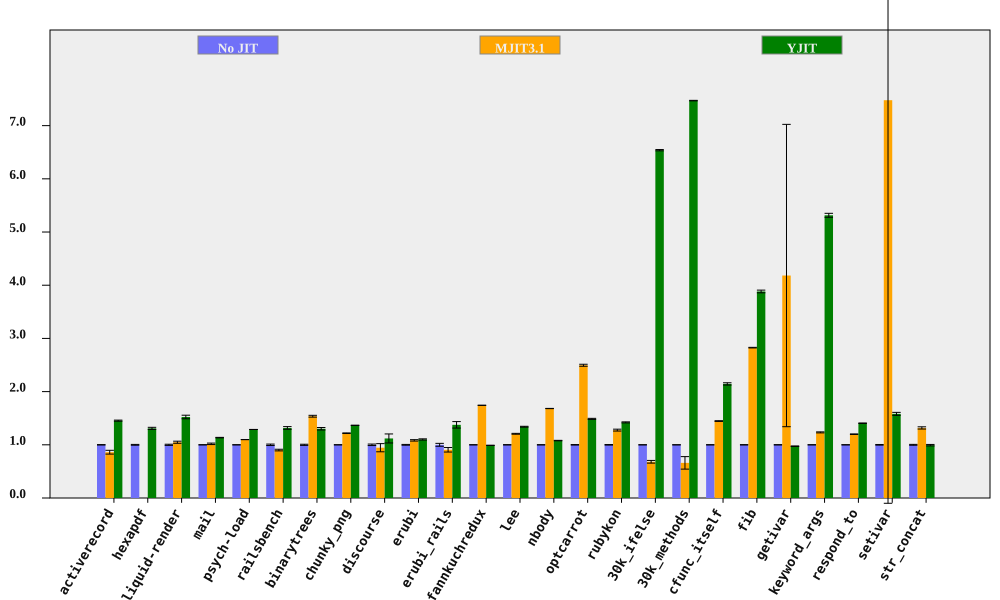

Data behind this chart, as committed beside it:
bench, No JIT (ms), No JIT RSD, MJIT3.1 (ms), MJIT3.1 RSD, YJIT (ms), YJIT RSD, MJIT3.1 spd, MJIT3.1 spd RSD, YJIT spd, YJIT spd RSD, % in YJIT
activerecord, 151.7, 0.3284, 176.1, 4.127, 104.3, 0.6073, 0.861, 4.14, 1.454, 0.6904, 82.7
hexapdf, 3191, 0.7662, , , 2438, 1.281, , , 1.309, 1.493, 77.14
liquid-render, 191.9, 1.088, 183, 1.515, 126, 1.912, 1.048, 1.865, 1.523, 2.2, 85.69
mail, 180.7, 0.111, 177.4, 1.349, 159.2, 0.3862, 1.018, 1.354, 1.135, 0.4019, 27.8
psych-load, 2478, 0.02897, 2257, 0.04656, 1924, 0.03929, 1.098, 0.05483, 1.288, 0.04881, 88.45
railsbench, 2811, 1.354, 3120, 1.038, 2135, 1.365, 0.9012, 1.706, 1.317, 1.923, 83.84
binarytrees, 474, 1.066, 308.4, 0.3119, 364.1, 1.43, 1.537, 1.111, 1.302, 1.784, 84.27
chunky_png, 958.7, 0.0456, 787.1, 0.4756, 701.6, 0.1078, 1.218, 0.4778, 1.366, 0.117, 92.04
discourse, 547.3, 1.394, 578.9, 7.986, 488.9, 7.439, 0.9454, 8.107, 1.119, 7.568, 71.22
erubi, 463.1, 0.7359, 427.4, 0.9818, 420.8, 0.7569, 1.084, 1.227, 1.101, 1.056, 100
erubi_rails, 27.44, 2.724, 30.28, 3.798, 19.95, 3.493, 0.9063, 4.674, 1.376, 4.429, 86.3
fannkuchredux, 7055, 0.02906, 4048, 0.06984, 7125, 0.07103, 1.743, 0.07564, 0.9901, 0.07674, 0.01288
lee, 1206, 0.2539, 999.1, 0.6156, 900.1, 0.5372, 1.207, 0.6659, 1.34, 0.5942, 99.97
nbody, 122.7, 0.09417, 72.91, 0.09679, 113.6, 0.3901, 1.682, 0.135, 1.08, 0.4013, 50.82
optcarrot, 6536, 0.4234, 2619, 0.6191, 4393, 0.5135, 2.496, 0.7501, 1.488, 0.6655, 81.61
rubykon, 13388, 0.5122, 10489, 1.283, 9418, 0.4466, 1.276, 1.381, 1.422, 0.6796, 70.71
30k_ifelse, 2317, 0.01848, 3402, 3.711, 354.3, 0.1842, 0.681, 3.711, 6.539, 0.1852, 100
30k_methods, 6700, 0.01145, 10144, 17.8, 896.8, 0.06334, 0.6605, 17.8, 7.471, 0.06437, 100
cfunc_itself, 99.12, 0.1755, 68.52, 0.4327, 46.21, 0.9879, 1.446, 0.4669, 2.145, 1.003, 100
fib, 243.4, 0.198, 86.1, 0.02733, 62.68, 0.6165, 2.827, 0.1998, 3.883, 0.6475, 100
getivar, 109.2, 0.1994, 26.12, 67.95, 112.2, 0.4512, 4.182, 67.95, 0.9739, 0.4933, 6.26355917298765e-05
keyword_args, 280.7, 0.07599, 227.5, 0.7728, 52.82, 0.6971, 1.234, 0.7765, 5.315, 0.7013, 100
respond_to, 269.9, 0.1122, 225, 0.3936, 192, 0.3045, 1.2, 0.4093, 1.406, 0.3245, 100
setivar, 79.94, 0.5992, 10.69, 101.3, 50.53, 1.652, 7.478, 101.3, 1.582, 1.758, 99.55
str_concat, 132.7, 0.8174, 100.7, 1.371, 133.6, 1.129, 1.317, 1.596, 0.993, 1.394, 0.0135
